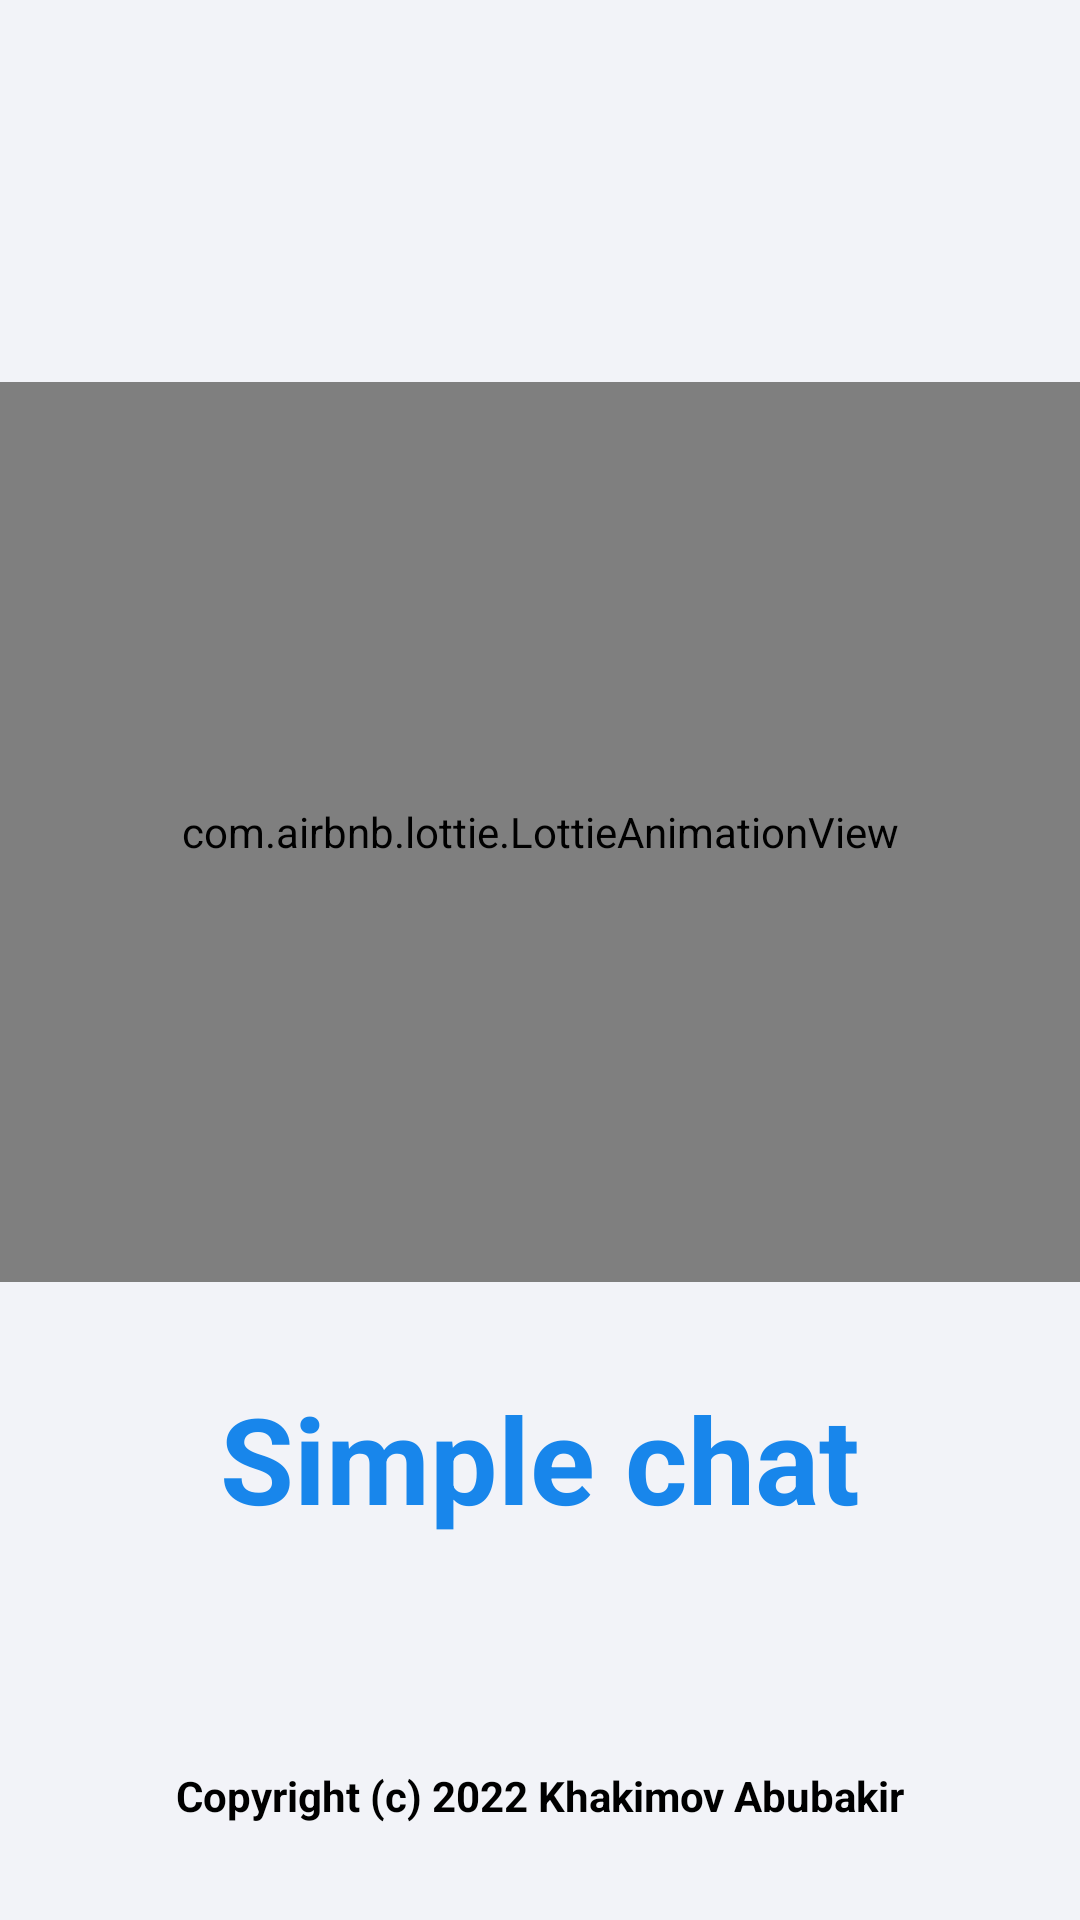

This screen was rendered from an Android layout file. Write that file and the resources it references.
<!-- AndroidManifest.xml: application theme Theme.SimpleChat -->
<!-- res/layout/fragment_splash.xml -->
<?xml version="1.0" encoding="utf-8"?>
<FrameLayout xmlns:android="http://schemas.android.com/apk/res/android"
    xmlns:tools="http://schemas.android.com/tools"
    android:layout_width="match_parent"
    android:layout_height="match_parent"
    android:background="@color/background_white"
    xmlns:app="http://schemas.android.com/apk/res-auto"
    tools:context=".fragments.SplashFragment">

    <LinearLayout
        android:layout_width="match_parent"
        android:layout_height="match_parent"
        android:gravity="center"
        android:orientation="vertical">

        <com.airbnb.lottie.LottieAnimationView
            android:id="@+id/animationView"
            android:layout_width="match_parent"
            android:layout_height="300dp"
            app:lottie_autoPlay="true"
            app:lottie_fileName="chat_lottie.json"
            app:lottie_loop="true" />

        <TextView
            android:layout_width="wrap_content"
            android:layout_height="wrap_content"
            android:layout_marginTop="32dp"
            android:gravity="center"
            android:text="@string/app_name"
            android:textColor="@color/main_color"
            android:textSize="40sp"
            android:textStyle="bold" />

    </LinearLayout>

    <TextView
        android:layout_width="match_parent"
        android:layout_height="wrap_content"
        android:layout_gravity="bottom"
        android:layout_marginBottom="32dp"
        android:textColor="@color/black"
        android:gravity="center"
        android:text="Copyright (c) 2022 Khakimov Abubakir"
        android:textStyle="bold" />

</FrameLayout>
<!-- resources referenced by this layout -->
<resources>
  <color name="background_white">#f2f3f8</color>
  <color name="black">#FF000000</color>
  <color name="main_color">#1886EB</color>
  <string name="app_name">Simple chat</string>
  <style name="Theme.SimpleChat" parent="Theme.MaterialComponents.Light.NoActionBar">
          
          <item name="colorPrimary">@color/main_color</item>
          <item name="colorPrimaryVariant">@color/main_color</item>
          <item name="colorOnPrimary">@color/white</item>
          
          <item name="colorSecondary">@color/main_color</item>
          <item name="colorSecondaryVariant">@color/main_color</item>
          <item name="colorOnSecondary">@color/black</item>
          
          <item name="android:statusBarColor" tools:targetApi="l">?attr/colorPrimaryVariant</item>
          
      </style>
  <color name="white">#FFFFFFFF</color>
</resources>
